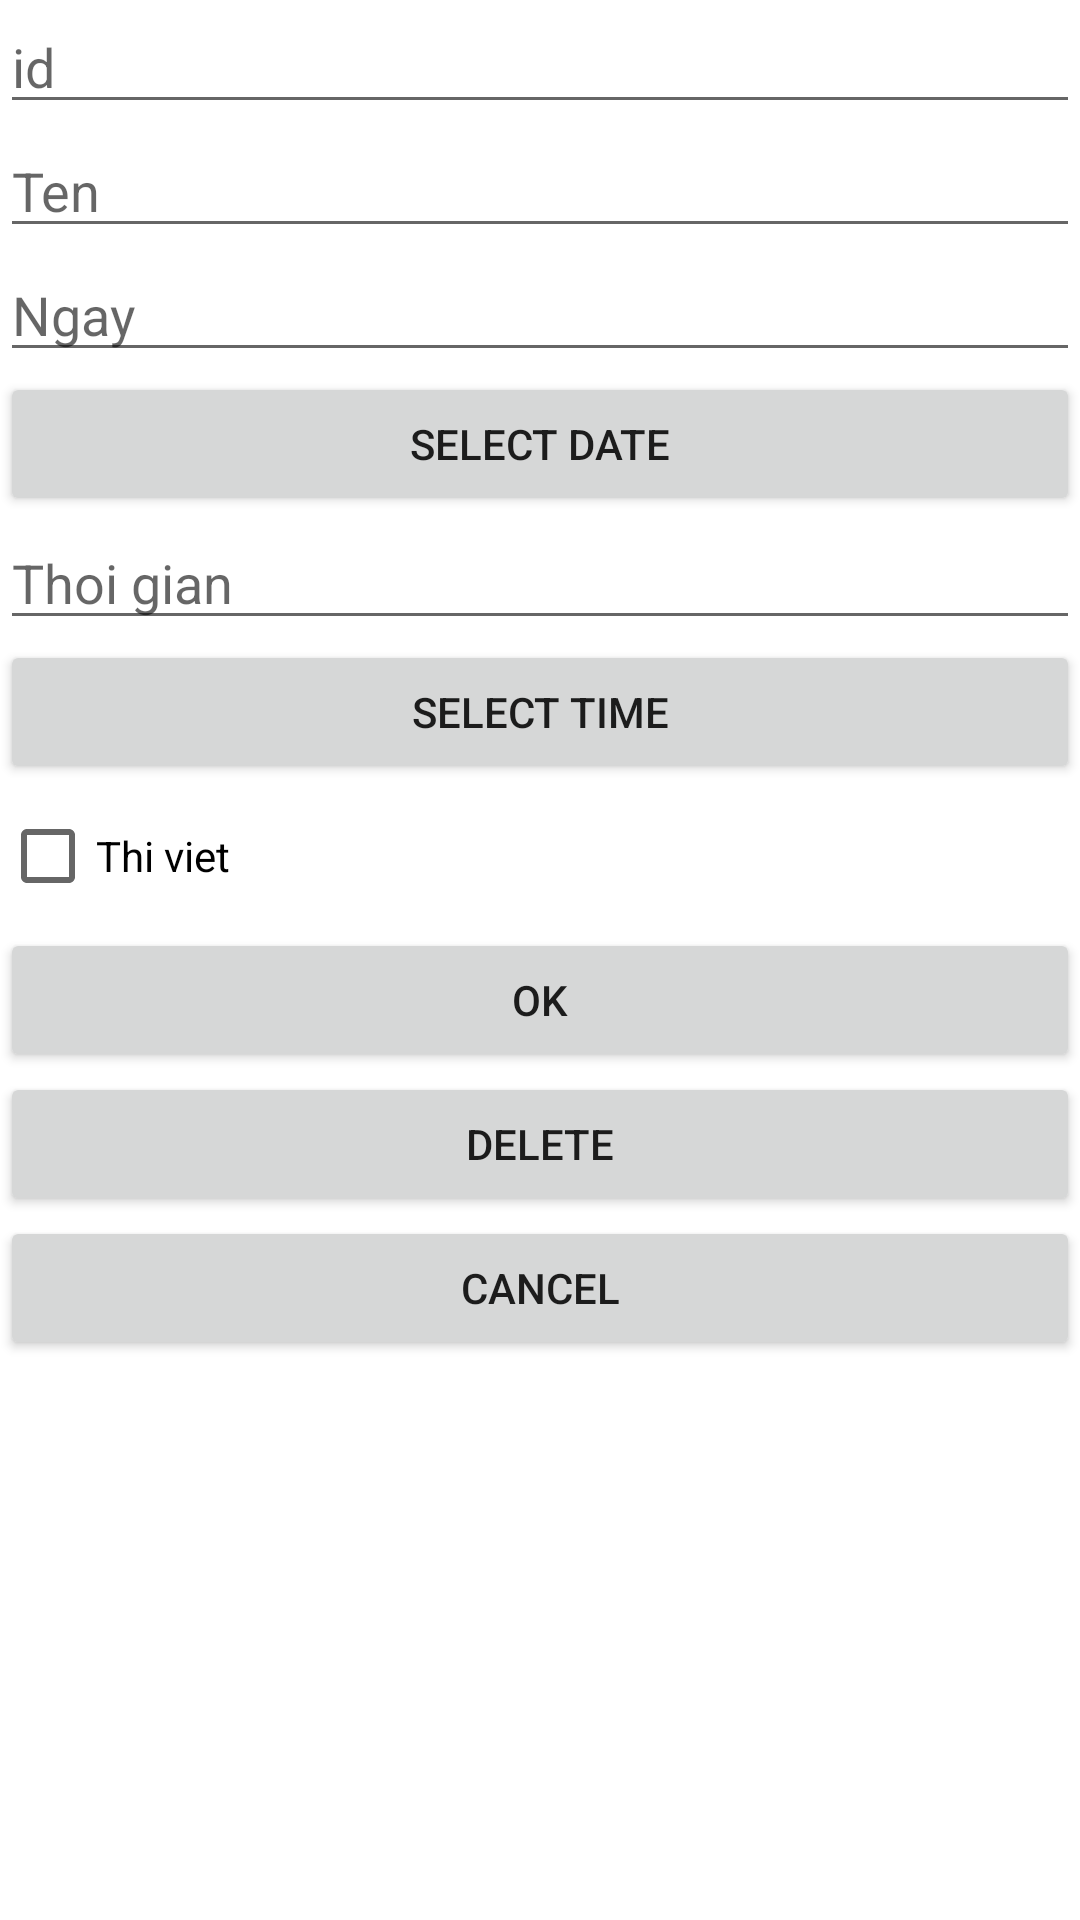

The Android layout XML behind this screen, and the referenced resources:
<!-- AndroidManifest.xml: application theme Theme.NguyenHuyDong_Ktra2_Bai2 -->
<!-- res/layout/activity_test.xml -->
<?xml version="1.0" encoding="utf-8"?>
<LinearLayout xmlns:android="http://schemas.android.com/apk/res/android"
    xmlns:app="http://schemas.android.com/apk/res-auto"
    xmlns:tools="http://schemas.android.com/tools"
    android:layout_width="match_parent"
    android:layout_height="match_parent"
    tools:context=".TestActivity"
    android:orientation="vertical">
    <EditText
        android:id="@+id/id"
        android:layout_width="match_parent"
        android:layout_height="wrap_content"
        android:hint="id"/>
    <EditText
        android:id="@+id/name"
        android:layout_width="match_parent"
        android:layout_height="wrap_content"
        android:hint="Ten"/>
    <EditText
        android:id="@+id/day"
        android:layout_width="match_parent"
        android:layout_height="wrap_content"
        android:hint="Ngay"/>
    <Button
        android:id="@+id/dateBtn"
        android:layout_width="match_parent"
        android:layout_height="wrap_content"
        android:text="Select date"/>
    <EditText
        android:id="@+id/time"
        android:layout_width="match_parent"
        android:layout_height="wrap_content"
        android:hint="Thoi gian"/>

    <Button
        android:id="@+id/timeBtn"
        android:layout_width="match_parent"
        android:layout_height="wrap_content"
        android:text="Select time"/>
    <CheckBox
        android:id="@+id/write"
        android:layout_width="match_parent"
        android:layout_height="wrap_content"
        android:text="Thi viet"/>

    <Button
        android:id="@+id/okBtn"
        android:layout_width="match_parent"
        android:layout_height="wrap_content"
        android:text="OK"/>
    <Button
        android:id="@+id/delBtn"
        android:layout_width="match_parent"
        android:layout_height="wrap_content"
        android:text="Delete"/>
    <Button
        android:id="@+id/cancelBtn"
        android:layout_width="match_parent"
        android:layout_height="wrap_content"
        android:text="Cancel"/>

</LinearLayout>
<!-- resources referenced by this layout -->
<resources>
  <style name="Theme.NguyenHuyDong_Ktra2_Bai2" parent="Theme.MaterialComponents.DayNight.DarkActionBar">
          
          <item name="colorPrimary">@color/purple_500</item>
          <item name="colorPrimaryVariant">@color/purple_700</item>
          <item name="colorOnPrimary">@color/white</item>
          
          <item name="colorSecondary">@color/teal_200</item>
          <item name="colorSecondaryVariant">@color/teal_700</item>
          <item name="colorOnSecondary">@color/black</item>
          
          <item name="android:statusBarColor" tools:targetApi="l">?attr/colorPrimaryVariant</item>
          
      </style>
  <!-- not gathered from this repository: default colours our renderer supplied (Android Studio template values) -->
  <color name="purple_500">#FF6200EE</color>
  <color name="purple_700">#FF3700B3</color>
  <color name="teal_200">#FF03DAC5</color>
  <color name="teal_700">#FF018786</color>
  <color name="black">#FF000000</color>
  <color name="white">#FFFFFFFF</color>
</resources>
